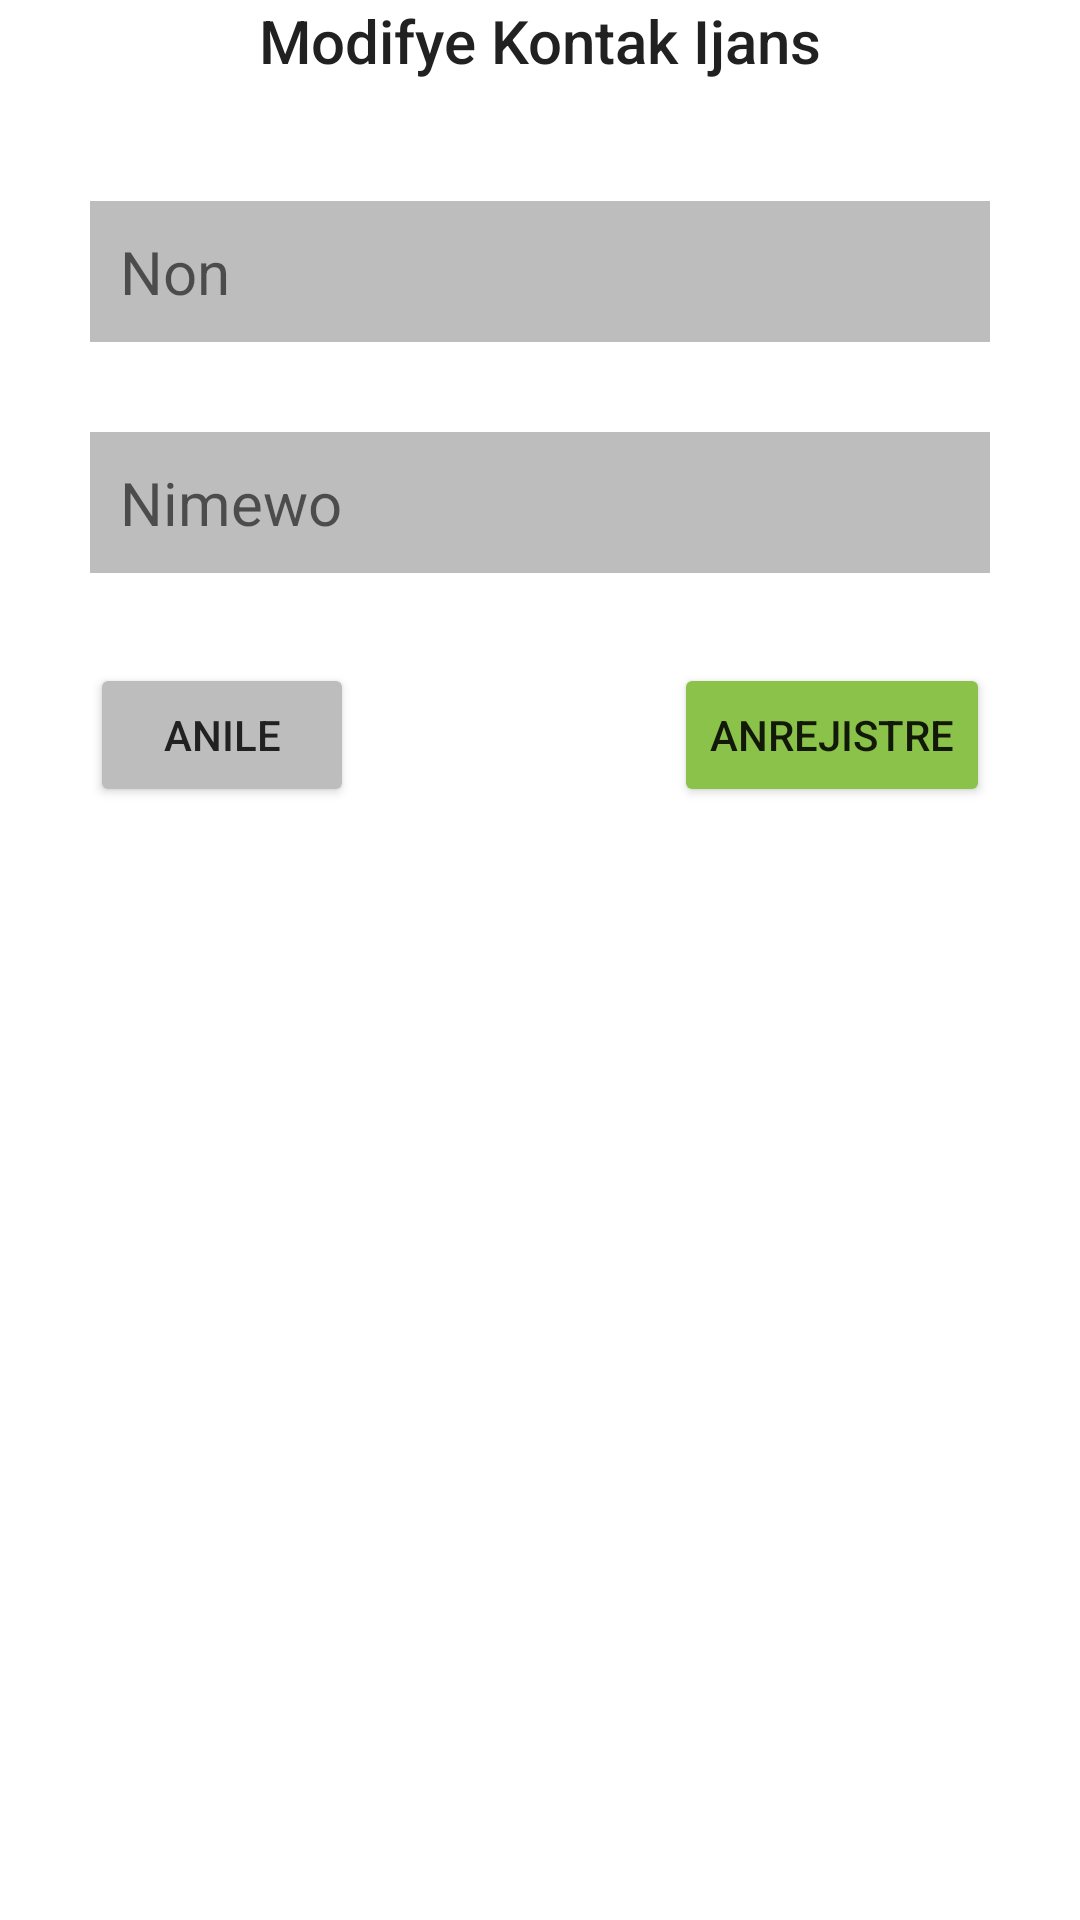

Here is an Android app screen rendered from its layout file. Give the layout XML and the strings, colors and styles it references.
<!-- AndroidManifest.xml: application theme Theme.Sos -->
<!-- res/layout/fragment_edit_contact.xml -->
<?xml version="1.0" encoding="utf-8"?>
    <RelativeLayout
        xmlns:android="http://schemas.android.com/apk/res/android"
        android:id="@+id/edit_name"
        android:layout_width="wrap_content"
        android:layout_height="wrap_content"
        android:layout_gravity="center"
        android:orientation="vertical"  >

         <TextView
            android:id="@+id/tvAddContact"
            android:layout_width="wrap_content"
            android:layout_height="wrap_content"
            android:text="Modifye Kontak Ijans"
            android:layout_centerHorizontal="true"
            android:textSize="20sp"
            android:layout_marginBottom="10dp"
            android:fontFamily="sans-serif-medium"
            android:textColor="@color/black"/>
        <EditText
        android:id="@+id/etContactName"
        android:layout_width="match_parent"
        android:layout_height="wrap_content"
        android:layout_below="@id/tvAddContact"
        android:layout_marginStart="30dp"
        android:layout_marginTop="30dp"
        android:layout_marginEnd="30dp"
        android:background="@color/gray_back"
        android:hint="Non"
        android:padding="10dp"
        android:textColor="@color/black"
        android:textSize="20dp" />

        <EditText
        android:id="@+id/etContactNumber"
        android:layout_width="match_parent"
        android:layout_height="wrap_content"
        android:layout_below="@+id/etContactName"
        android:layout_marginStart="30dp"
        android:layout_marginTop="30dp"
        android:layout_marginEnd="30dp"
        android:background="@color/gray_back"
        android:hint="Nimewo"
        android:inputType="phone"
        android:padding="10dp"
        android:textColor="@color/black"
        android:textSize="20dp" />

         <Button
        android:layout_width="wrap_content"
        android:layout_height="wrap_content"
        android:text="ANREJISTRE"
        android:layout_below="@+id/etContactNumber"
        android:layout_marginTop="30dp"
        android:id="@+id/btnContactSend"
        android:backgroundTint="@color/green"
        android:layout_alignEnd="@+id/etContactNumber"/>

         <Button
        android:id="@+id/btnCancel"
        android:layout_width="wrap_content"
        android:layout_height="wrap_content"
        android:layout_below="@+id/etContactNumber"
        android:layout_alignStart="@+id/etContactNumber"
        android:layout_marginTop="30dp"
        android:backgroundTint="@color/gray_back"
        android:text="Anile"
        android:textColor="@color/black" />
    </RelativeLayout>
<!-- resources referenced by this layout -->
<resources>
  <color name="black">#212121</color>
  <color name="gray_back">#BDBDBD</color>
  <color name="green">#8BC34A</color>
  <style name="Theme.Sos" parent="Theme.MaterialComponents.DayNight.DarkActionBar">
          
          <item name="colorPrimary">@color/red</item>
          <item name="colorPrimaryVariant">@color/light_red</item>
          <item name="colorOnPrimary">@color/white</item>
          
          <item name="colorSecondary">@color/green</item>
          <item name="colorSecondaryVariant">@color/gray_back</item>
          <item name="colorOnSecondary">@color/black</item>
          
          <item name="android:statusBarColor" tools:targetApi="l">?attr/colorPrimaryVariant</item>
          
      </style>
  <color name="red">#F44336</color>
  <color name="light_red">#FFCDD2</color>
  <color name="white">#FFFFFFFF</color>
</resources>
